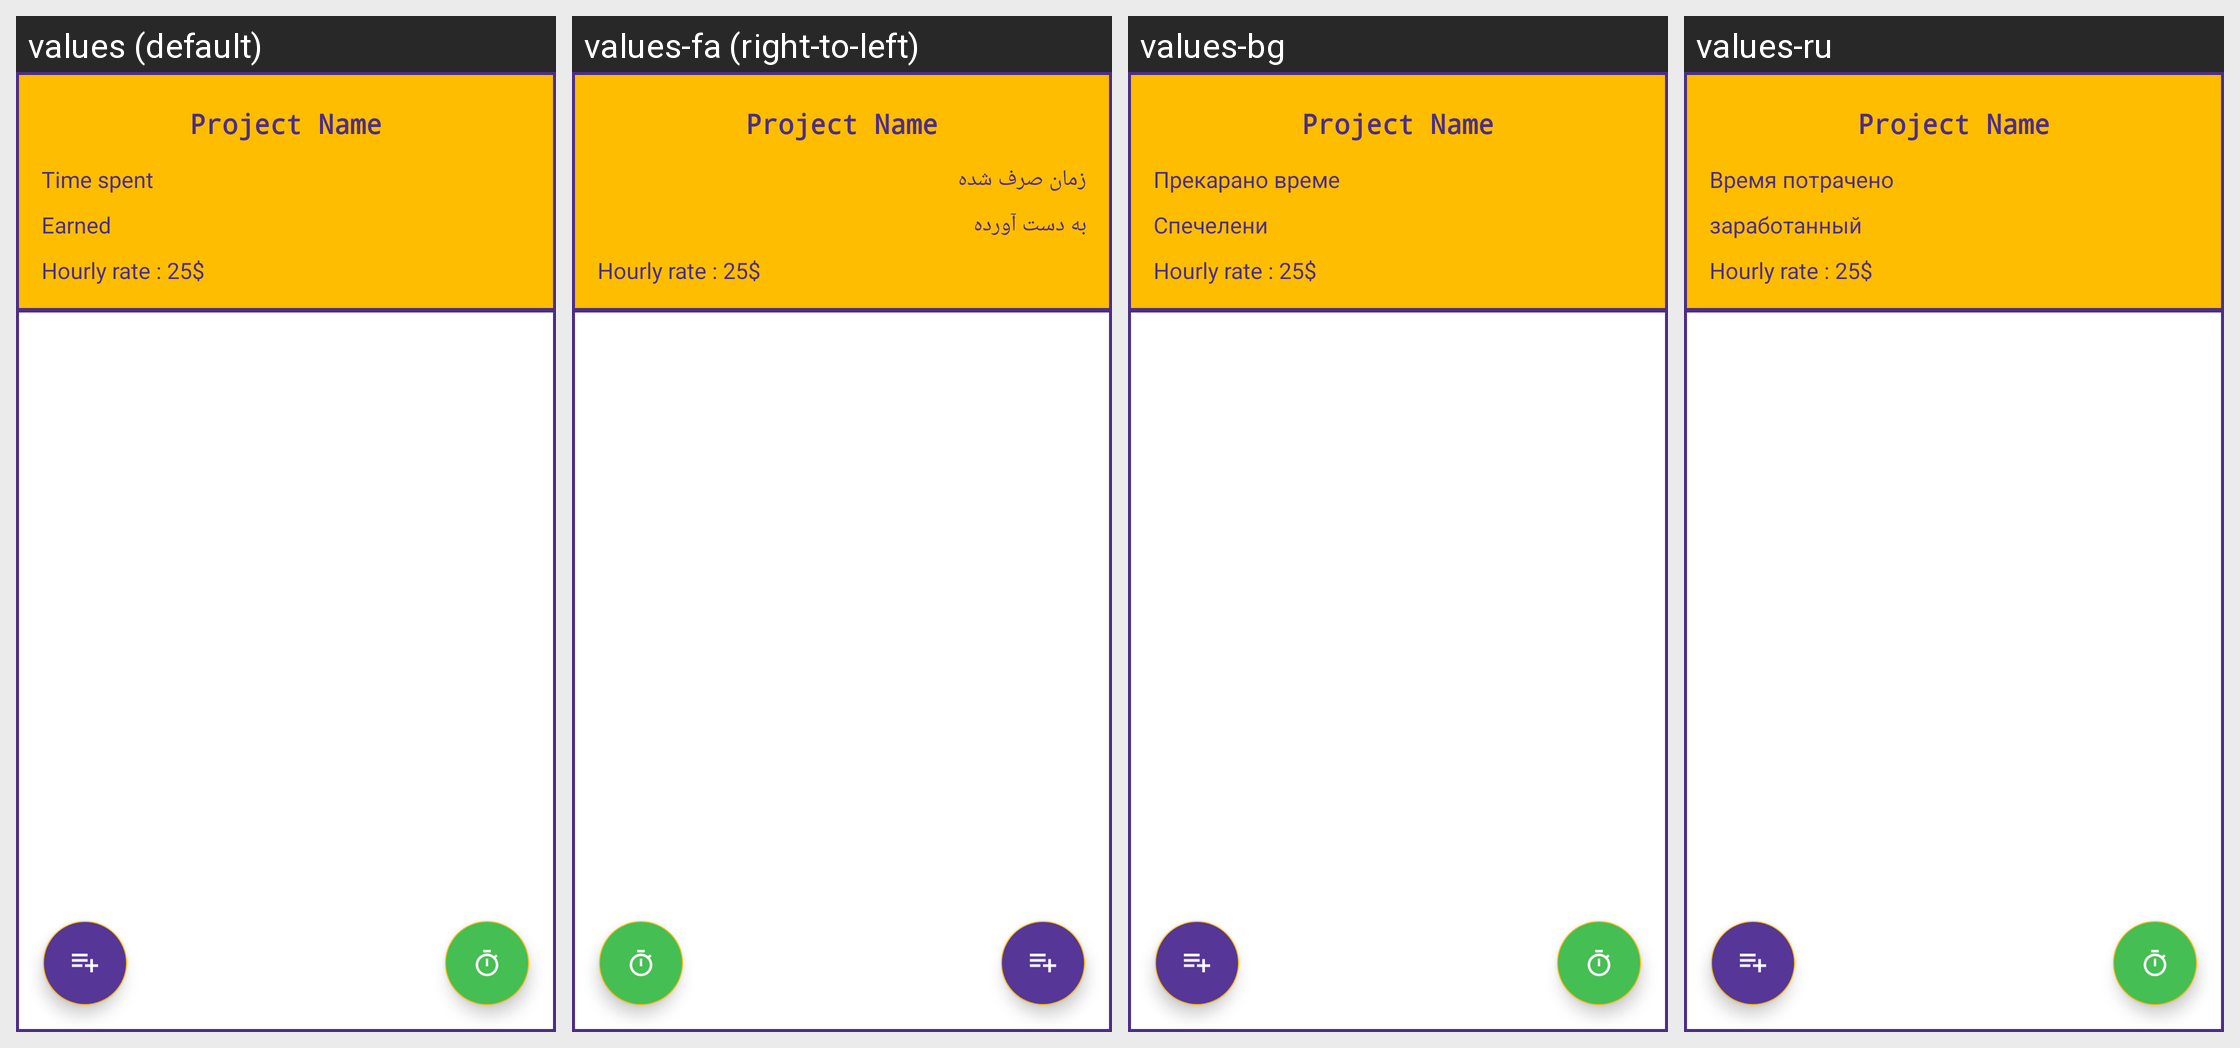

The same Android screen rendered under several of its app's locales, left to right. List the strings drawn on it with the default value and each locale's translation.
Android screen res/layout/project_details.xml rendered under 4 locales, left to right: values (default), values-fa (right-to-left), values-bg, values-ru. Device: Nexus 5 (rendered at 1080×1920; each locale shown at half size, 540×960, under a caption strip naming it); theme AppTheme.
Other locales in the repository, not shown: values-ar, values-cs, values-de, values-es, values-fi, values-fr, values-it, values-iw, values-ja, values-ko, values-nl, values-pl, values-pt, values-ro, values-sk, values-sv, values-tr, values-zh.
Strings drawn on this screen, with the default value and each locale's value (text and hints the layout hard-codes, and strings that could not be matched under every locale, appear in the picture but are not listed):

time_spent
  values: Time spent
  values-fa: زمان صرف شده
  values-bg: Прекарано време
  values-ru: Время потрачено

earned
  values: Earned
  values-fa: به دست آورده
  values-bg: Спечелени
  values-ru: заработанный
